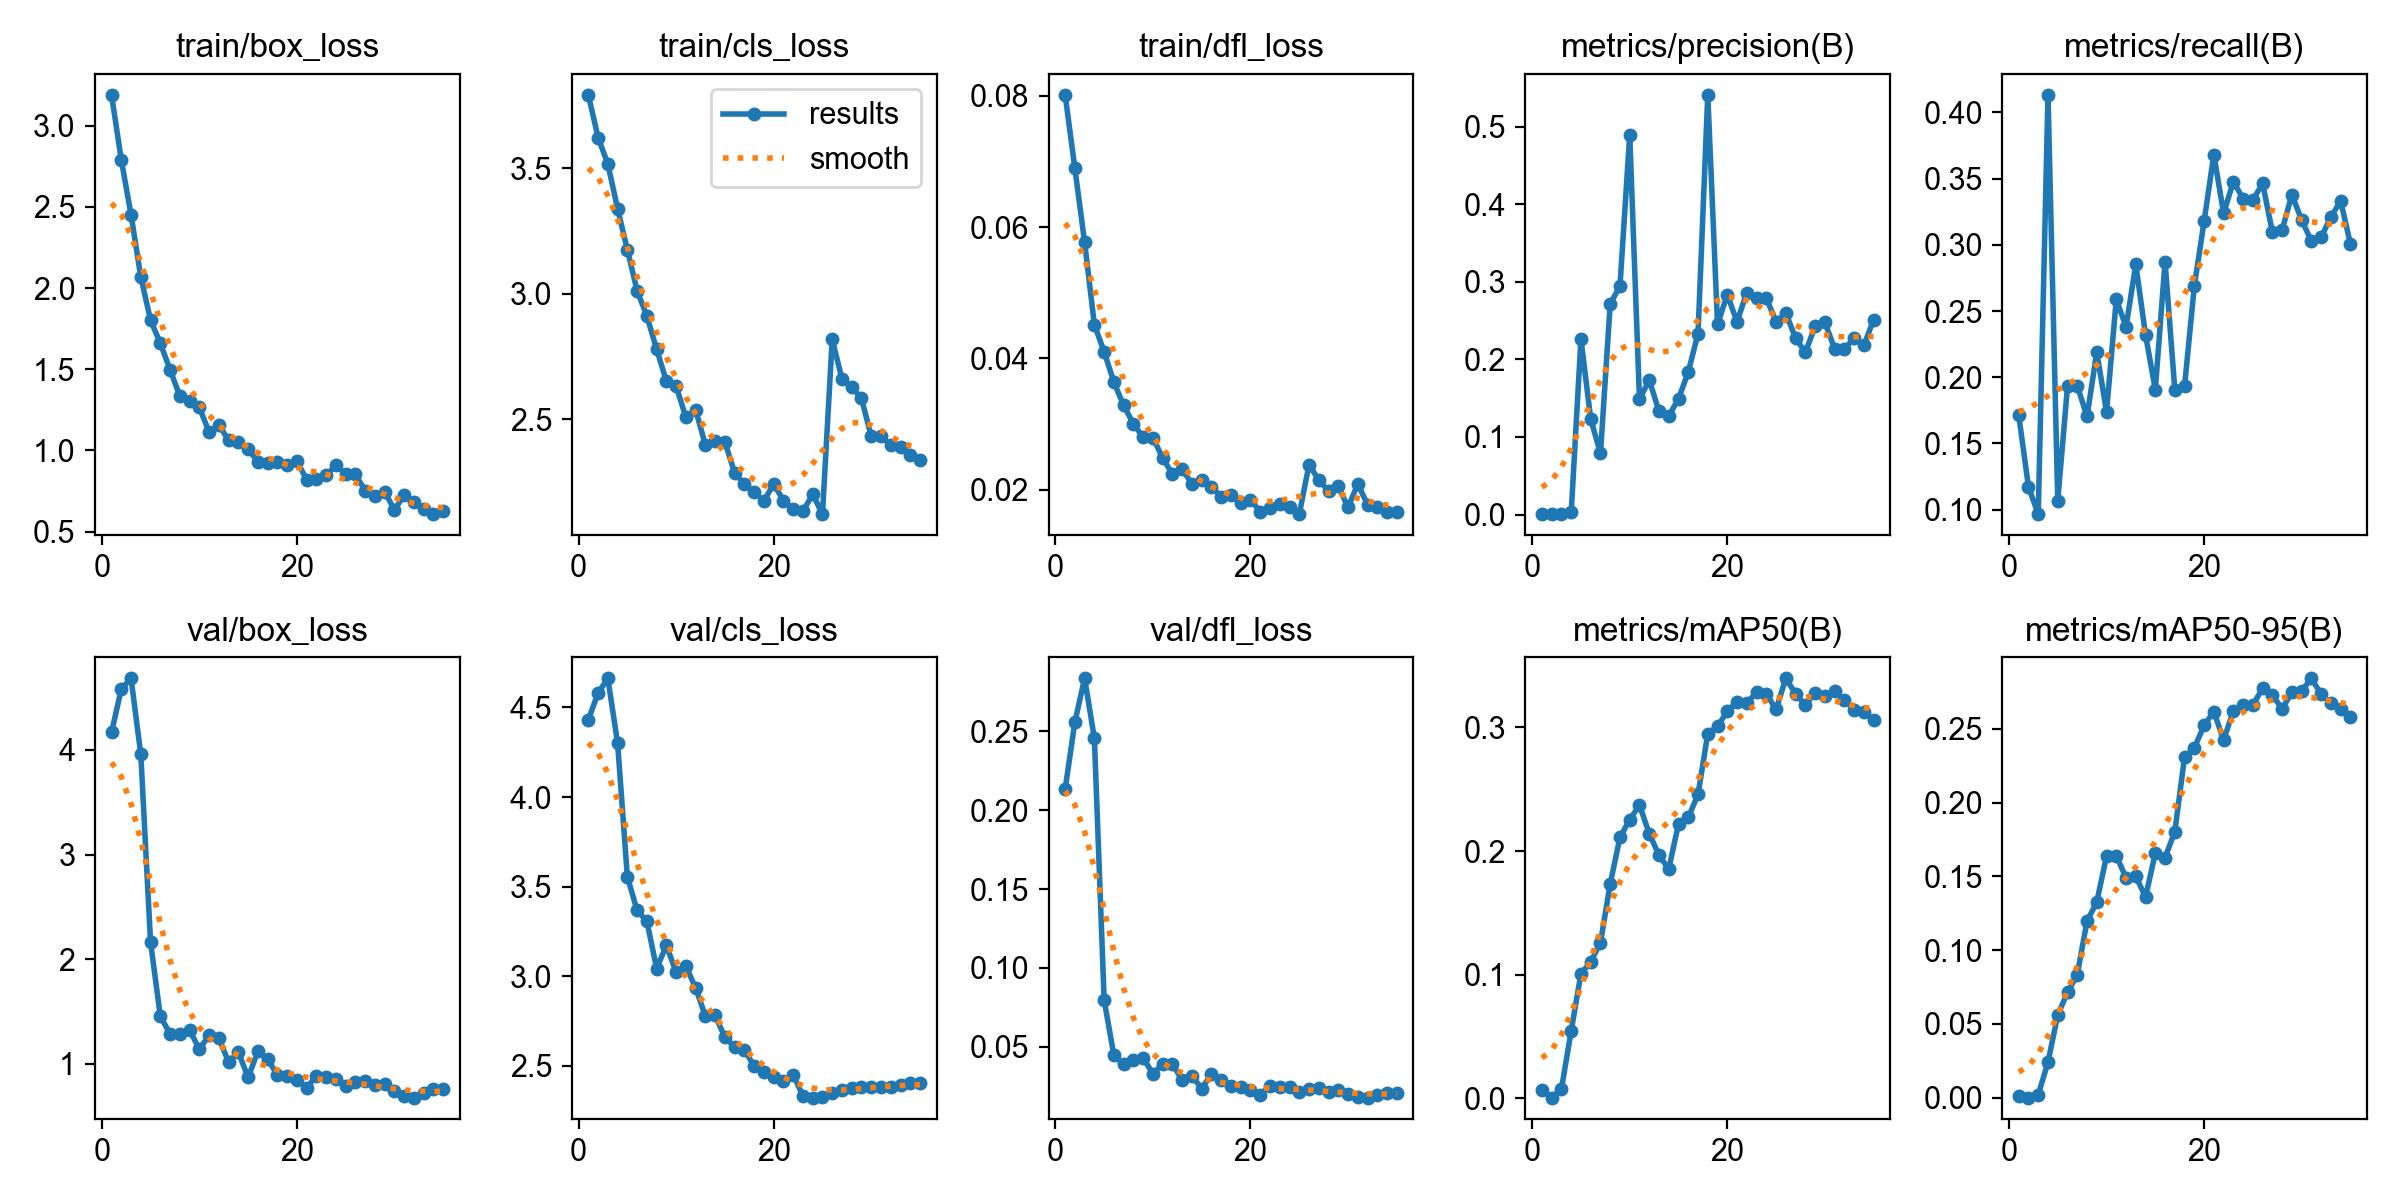

Data behind this chart, as committed beside it:
epoch, time, train/box_loss, train/cls_loss, train/dfl_loss, metrics/precision(B), metrics/recall(B), metrics/mAP50(B), metrics/mAP50-95(B), val/box_loss, val/cls_loss, val/dfl_loss, lr/pg0, lr/pg1, lr/pg2
1, 21.71, 3.191, 3.791, 0.08015, 0.00084, 0.1713, 0.00699, 0.00084, 4.166, 4.432, 0.2133, 0.0001153, 0.0001153, 0.0001153
2, 38.1, 2.79, 3.621, 0.06893, 0.00066, 0.1171, 0.00068, 8e-05, 4.579, 4.58, 0.2559, 0.0002316, 0.0002316, 0.0002316
3, 54.66, 2.453, 3.516, 0.05766, 0.00054, 0.09656, 0.0077, 0.00194, 4.682, 4.662, 0.2835, 0.000341, 0.000341, 0.000341
4, 70.91, 2.068, 3.338, 0.04511, 0.00265, 0.4134, 0.05459, 0.02418, 3.957, 4.302, 0.2454, 0.0004434, 0.0004434, 0.0004434
5, 87.08, 1.803, 3.175, 0.04101, 0.2261, 0.1067, 0.1009, 0.05605, 2.163, 3.555, 0.07961, 0.0005388, 0.0005388, 0.0005388
6, 103.2, 1.66, 3.012, 0.03637, 0.1231, 0.1931, 0.1104, 0.07138, 1.456, 3.368, 0.04465, 0.0006272, 0.0006272, 0.0006272
7, 119, 1.497, 2.911, 0.03284, 0.07882, 0.1936, 0.1258, 0.08346, 1.287, 3.308, 0.03888, 0.0006385, 0.0006385, 0.0006385
8, 135.3, 1.335, 2.779, 0.03006, 0.2717, 0.1704, 0.1735, 0.1197, 1.282, 3.044, 0.04166, 0.0006167, 0.0006167, 0.0006167
9, 151.5, 1.306, 2.653, 0.02796, 0.2944, 0.2189, 0.211, 0.1326, 1.324, 3.172, 0.04283, 0.000595, 0.000595, 0.000595
10, 167.7, 1.265, 2.632, 0.02792, 0.4899, 0.1739, 0.2253, 0.1638, 1.141, 3.023, 0.03312, 0.0005732, 0.0005732, 0.0005732
11, 183.4, 1.112, 2.508, 0.02482, 0.1484, 0.2588, 0.2371, 0.164, 1.274, 3.057, 0.03899, 0.0005515, 0.0005515, 0.0005515
12, 199.5, 1.154, 2.539, 0.02239, 0.1734, 0.2381, 0.2141, 0.1492, 1.248, 2.935, 0.03922, 0.0005297, 0.0005297, 0.0005297
13, 225, 1.064, 2.398, 0.02311, 0.1332, 0.2852, 0.1966, 0.15, 1.017, 2.779, 0.02894, 0.000508, 0.000508, 0.000508
14, 248.7, 1.053, 2.412, 0.02091, 0.127, 0.2319, 0.1853, 0.1362, 1.115, 2.782, 0.03162, 0.0004862, 0.0004862, 0.0004862
15, 271.3, 1.009, 2.41, 0.02145, 0.1491, 0.1906, 0.222, 0.1657, 0.8707, 2.66, 0.02365, 0.0004645, 0.0004645, 0.0004645
16, 296.6, 0.9285, 2.287, 0.02044, 0.1837, 0.2872, 0.2271, 0.1628, 1.121, 2.605, 0.03294, 0.0004427, 0.0004427, 0.0004427
17, 321.4, 0.9225, 2.242, 0.01891, 0.2332, 0.1905, 0.2457, 0.1803, 1.043, 2.59, 0.02915, 0.000421, 0.000421, 0.000421
18, 347.5, 0.9257, 2.21, 0.0192, 0.5412, 0.1932, 0.2949, 0.231, 0.8976, 2.498, 0.02517, 0.0003992, 0.0003992, 0.0003992
19, 373.2, 0.9074, 2.176, 0.01794, 0.2452, 0.269, 0.3008, 0.2371, 0.8859, 2.467, 0.02453, 0.0003775, 0.0003775, 0.0003775
20, 398.4, 0.9332, 2.243, 0.01842, 0.2834, 0.3176, 0.3128, 0.2524, 0.8459, 2.436, 0.02262, 0.0003557, 0.0003557, 0.0003557
21, 424.2, 0.8196, 2.177, 0.01668, 0.2486, 0.3682, 0.3207, 0.2617, 0.7696, 2.417, 0.01984, 0.000334, 0.000334, 0.000334
22, 449.8, 0.8262, 2.143, 0.01718, 0.2862, 0.3239, 0.3194, 0.2426, 0.8882, 2.451, 0.02538, 0.0003122, 0.0003122, 0.0003122
23, 475.9, 0.8456, 2.134, 0.01785, 0.2789, 0.3477, 0.3284, 0.2621, 0.8724, 2.333, 0.02484, 0.0002905, 0.0002905, 0.0002905
24, 501.9, 0.9077, 2.202, 0.01735, 0.279, 0.335, 0.3272, 0.2665, 0.8606, 2.323, 0.02462, 0.0002687, 0.0002687, 0.0002687
25, 526.9, 0.8557, 2.123, 0.01629, 0.2487, 0.3338, 0.3144, 0.2664, 0.7916, 2.325, 0.02153, 0.000247, 0.000247, 0.000247
26, 546.3, 0.8523, 2.819, 0.02378, 0.2594, 0.3464, 0.3396, 0.2775, 0.8322, 2.346, 0.02328, 0.0002252, 0.0002252, 0.0002252
27, 561.8, 0.7513, 2.661, 0.02151, 0.2278, 0.3096, 0.3271, 0.2729, 0.8392, 2.368, 0.02368, 0.0002035, 0.0002035, 0.0002035
28, 577.2, 0.7179, 2.629, 0.01978, 0.2091, 0.3113, 0.3181, 0.2637, 0.7982, 2.376, 0.02168, 0.0001817, 0.0001817, 0.0001817
29, 592.2, 0.7434, 2.584, 0.02056, 0.2425, 0.3379, 0.3281, 0.2748, 0.8114, 2.381, 0.02246, 0.00016, 0.00016, 0.00016
30, 607.8, 0.6344, 2.432, 0.01731, 0.2479, 0.3188, 0.3249, 0.2756, 0.7381, 2.383, 0.02017, 0.0001382, 0.0001382, 0.0001382
31, 622.5, 0.7235, 2.435, 0.02088, 0.2139, 0.3029, 0.3297, 0.2843, 0.6967, 2.383, 0.0185, 0.0001164, 0.0001164, 0.0001164
32, 637.6, 0.6849, 2.397, 0.01773, 0.2136, 0.3058, 0.3219, 0.2734, 0.6788, 2.383, 0.01791, 9.46969e-05, 9.46969e-05, 9.46969e-05
33, 652.6, 0.6379, 2.391, 0.01744, 0.2271, 0.3211, 0.3142, 0.2674, 0.7252, 2.391, 0.01981, 7.29451e-05, 7.29451e-05, 7.29451e-05
34, 667.5, 0.6074, 2.358, 0.01656, 0.218, 0.3331, 0.3121, 0.2633, 0.7623, 2.404, 0.02111, 5.11934e-05, 5.11934e-05, 5.11934e-05
35, 683.1, 0.6266, 2.338, 0.01663, 0.2512, 0.3008, 0.306, 0.2581, 0.7603, 2.405, 0.02102, 2.94417e-05, 2.94417e-05, 2.94417e-05
